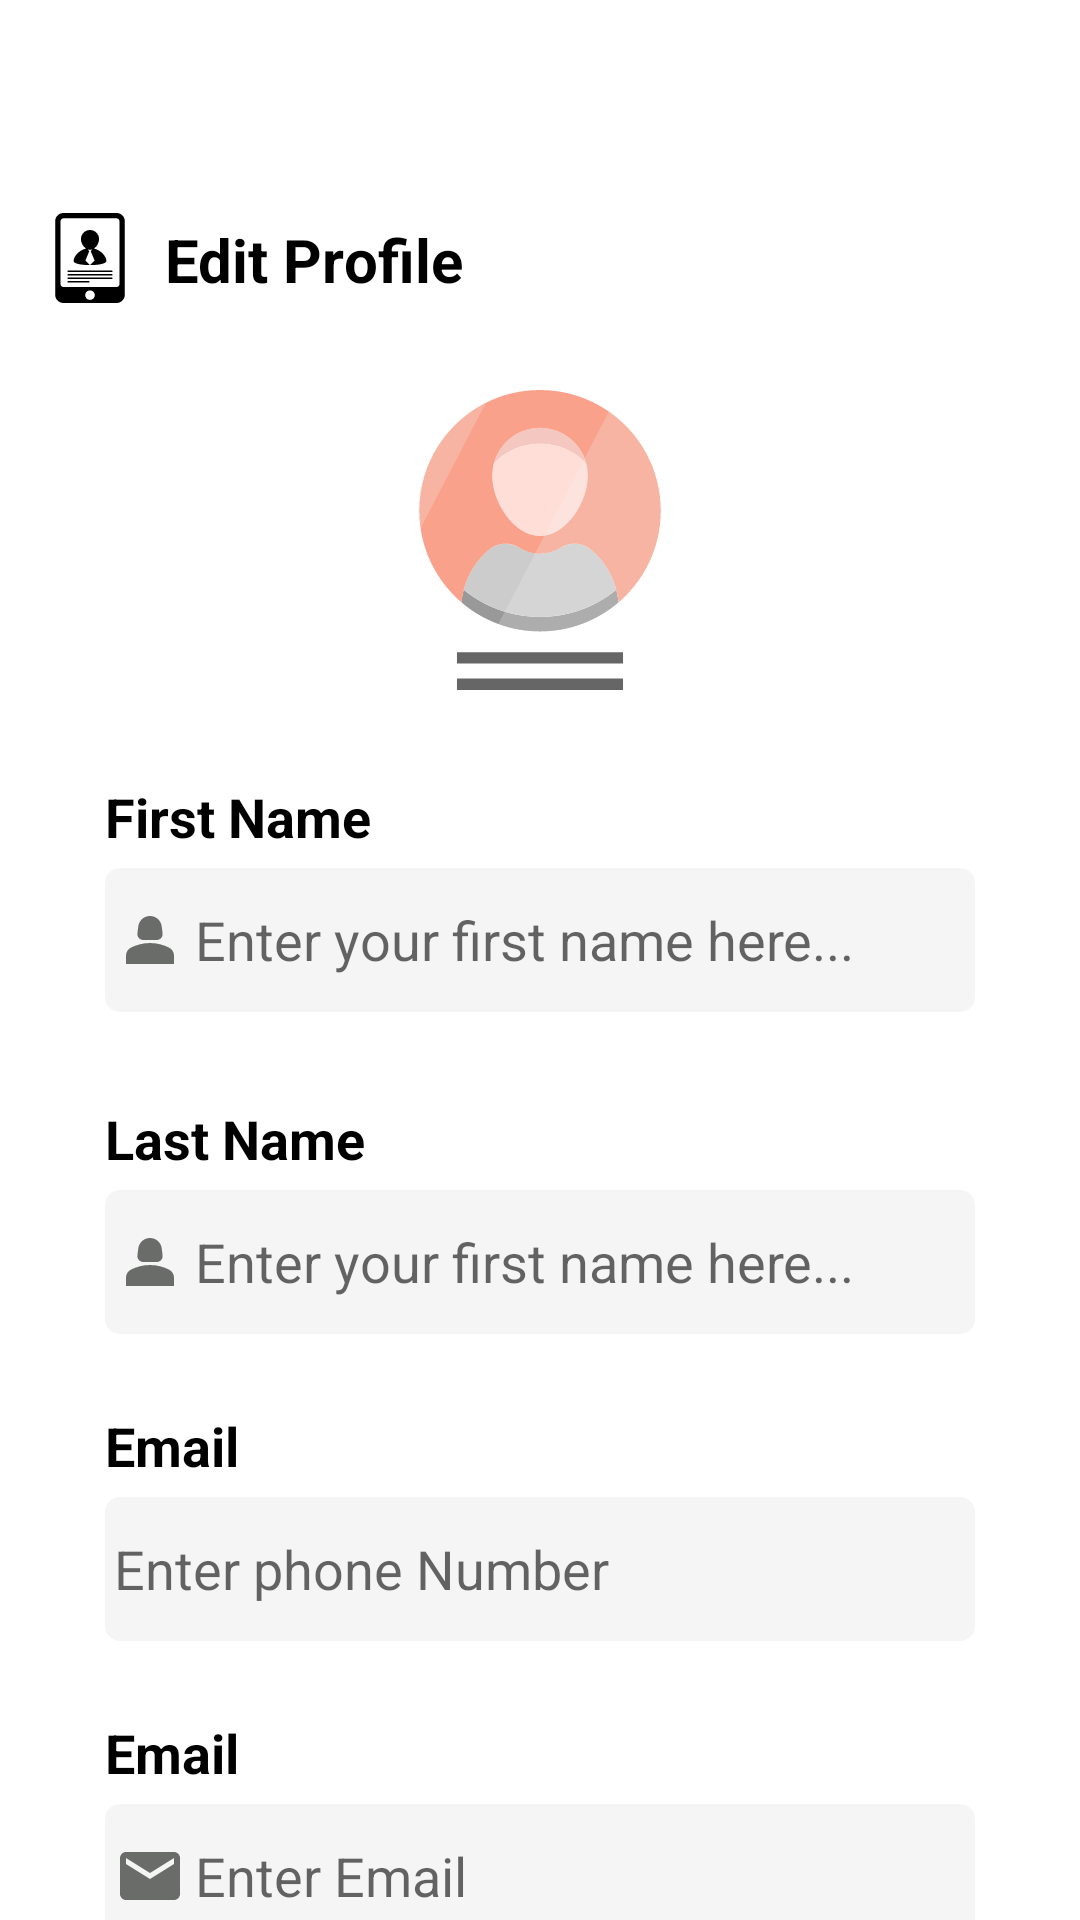

Layout XML and referenced resources for this Android screen:
<!-- AndroidManifest.xml: application theme Theme.Karter -->
<!-- res/layout/activity_update_profile.xml -->
<?xml version="1.0" encoding="utf-8"?>
<RelativeLayout xmlns:android="http://schemas.android.com/apk/res/android"
    xmlns:app="http://schemas.android.com/apk/res-auto"
    xmlns:tools="http://schemas.android.com/tools"
    android:layout_width="match_parent"
    android:layout_height="match_parent"
    tools:context=".UpdateProfileActivity">

    <com.google.android.material.appbar.MaterialToolbar
        android:layout_width="match_parent"
        android:layout_height="wrap_content"
        android:id="@+id/update_profile_toolbar"/>

    <androidx.core.widget.NestedScrollView
        android:layout_width="match_parent"
        android:layout_height="match_parent"
        android:layout_below="@+id/update_profile_toolbar">

        <RelativeLayout
            android:layout_width="match_parent"
            android:layout_height="wrap_content"
            android:layout_margin="15dp">

            <ImageView
                android:id="@+id/update_profile_title_img"
                android:layout_width="30dp"
                android:layout_height="30dp"
                android:src="@drawable/ic_update_profile" />

            <TextView
                android:id="@+id/txt_edit_profile"
                android:layout_width="wrap_content"
                android:layout_height="wrap_content"
                android:layout_marginLeft="10dp"
                android:layout_marginTop="2dp"
                android:layout_toRightOf="@+id/update_profile_title_img"
                android:text="Edit Profile"
                android:textColor="@color/black"
                android:textSize="20dp"
                android:textStyle="bold" />

            <ImageView
                android:id="@+id/img_profile"
                android:layout_width="100dp"
                android:layout_height="100dp"
                android:layout_below="@+id/txt_edit_profile"
                android:layout_centerHorizontal="true"
                android:layout_marginTop="30dp"
                android:src="@drawable/ic_profile_svgrepo_com" />

            <TextView
                android:id="@+id/update_txt_name"
                android:layout_width="wrap_content"
                android:layout_height="wrap_content"
                android:layout_below="@+id/img_profile"
                android:layout_marginLeft="20dp"
                android:layout_marginTop="30dp"
                android:text="First Name"
                android:textColor="@color/black"
                android:textSize="18dp"
                android:textStyle="bold" />

            <EditText
                android:id="@+id/update_edt_first_name"
                android:layout_width="match_parent"
                android:layout_height="48dp"
                android:layout_below="@id/update_txt_name"
                android:layout_marginLeft="20dp"
                android:layout_marginTop="5dp"
                android:layout_marginRight="20dp"
                android:background="@drawable/custom_edt_bar"
                android:drawableStart="@drawable/ic_name"
                android:drawablePadding="3dp"
                android:hint="Enter your first name here..."
                android:inputType="text"
                android:lines="1"
                android:paddingLeft="3dp" />

            <TextView
                android:id="@+id/update_txt_last_name"
                android:layout_width="wrap_content"
                android:layout_height="wrap_content"
                android:layout_below="@+id/update_edt_first_name"
                android:layout_marginLeft="20dp"
                android:layout_marginTop="30dp"
                android:text="Last Name"
                android:textColor="@color/black"
                android:textSize="18dp"
                android:textStyle="bold" />

            <EditText
                android:id="@+id/update_edt_last_name"
                android:layout_width="match_parent"
                android:layout_height="48dp"
                android:layout_below="@id/update_txt_last_name"
                android:layout_marginLeft="20dp"
                android:layout_marginTop="5dp"
                android:layout_marginRight="20dp"
                android:background="@drawable/custom_edt_bar"
                android:drawableStart="@drawable/ic_name"
                android:drawablePadding="3dp"
                android:hint="Enter your first name here..."
                android:inputType="text"
                android:lines="1"
                android:paddingLeft="3dp" />


            <TextView
                android:id="@+id/update_txt_phone"
                android:layout_width="wrap_content"
                android:layout_height="wrap_content"
                android:layout_below="@+id/update_edt_last_name"
                android:layout_marginLeft="20dp"
                android:layout_marginTop="25dp"
                android:text="Email"
                android:textColor="@color/black"
                android:textSize="18dp"
                android:textStyle="bold" />

            <EditText
                android:id="@+id/update_edt_phone"
                android:layout_width="match_parent"
                android:layout_height="48dp"
                android:layout_below="@id/update_txt_phone"
                android:layout_marginLeft="20dp"
                android:layout_marginTop="5dp"
                android:layout_marginRight="20dp"
                android:background="@drawable/custom_edt_bar"
                android:drawableStart="@drawable/ic_baseline_call_24"
                android:drawablePadding="3dp"
                android:hint="Enter phone Number"
                android:inputType="number"
                android:lines="1"
                android:paddingLeft="3dp" />


            <TextView
                android:id="@+id/update_txt_email"
                android:layout_width="wrap_content"
                android:layout_height="wrap_content"
                android:layout_below="@+id/update_edt_phone"
                android:layout_marginLeft="20dp"
                android:layout_marginTop="25dp"
                android:text="Email"
                android:textColor="@color/black"
                android:textSize="18dp"
                android:textStyle="bold" />

            <EditText
                android:id="@+id/update_edt_mail"
                android:layout_width="match_parent"
                android:layout_height="48dp"
                android:layout_below="@id/update_txt_email"
                android:layout_marginLeft="20dp"
                android:layout_marginTop="5dp"
                android:layout_marginRight="20dp"
                android:background="@drawable/custom_edt_bar"
                android:drawableStart="@drawable/ic_mail"
                android:drawablePadding="3dp"
                android:hint="Enter Email"
                android:inputType="textEmailAddress"
                android:lines="1"
                android:paddingLeft="3dp"
                android:editable="false"/>

            <Button
                android:id="@+id/update_btn_save"
                android:layout_width="wrap_content"
                android:layout_height="wrap_content"
                android:layout_below="@id/update_edt_mail"
                android:layout_centerHorizontal="true"
                android:layout_marginTop="20dp"
                android:text="Save"
                />

        </RelativeLayout>


    </androidx.core.widget.NestedScrollView>


</RelativeLayout>
<!-- resources referenced by this layout -->
<resources>
  <color name="black">#FF000000</color>
  <!-- drawable custom_edt_bar (drawable) -->
  <?xml version="1.0" encoding="utf-8"?>
  <selector xmlns:android="http://schemas.android.com/apk/res/android">
      <item android:state_enabled="true"
          android:state_focused="true">
          <shape android:shape="rectangle">
              <solid android:color="#F5F5F5"/>
              <corners android:radius="5dp"/>
  
  
          </shape>
      </item>
  
      <item android:state_enabled="true">
          <shape android:shape="rectangle">
              <solid android:color="#F5F5F5"/>
              <corners android:radius="5dp"/>
  
          </shape>
      </item>
  </selector>
  <!-- drawable ic_mail (drawable-anydpi) -->
  <vector xmlns:android="http://schemas.android.com/apk/res/android"
      android:width="24dp"
      android:height="24dp"
      android:viewportWidth="24"
      android:viewportHeight="24"
      android:tint="#474A47"
      android:alpha="0.8">
    <path
        android:fillColor="@android:color/white"
        android:pathData="M20,4L4,4c-1.1,0 -1.99,0.9 -1.99,2L2,18c0,1.1 0.9,2 2,2h16c1.1,0 2,-0.9 2,-2L22,6c0,-1.1 -0.9,-2 -2,-2zM20,8l-8,5 -8,-5L4,6l8,5 8,-5v2z"/>
  </vector>
  <!-- drawable ic_name (drawable-anydpi) -->
  <vector xmlns:android="http://schemas.android.com/apk/res/android"
      android:width="24dp"
      android:height="24dp"
      android:viewportWidth="24"
      android:viewportHeight="24"
      android:tint="#474A47"
      android:alpha="0.8">
    <path
        android:fillColor="@android:color/white"
        android:pathData="M18.39,14.56C16.71,13.7 14.53,13 12,13c-2.53,0 -4.71,0.7 -6.39,1.56C4.61,15.07 4,16.1 4,17.22V20h16v-2.78C20,16.1 19.39,15.07 18.39,14.56z"/>
    <path
        android:fillColor="@android:color/white"
        android:pathData="M9.78,12h4.44c1.21,0 2.14,-1.06 1.98,-2.26l-0.32,-2.45C15.57,5.39 13.92,4 12,4S8.43,5.39 8.12,7.29L7.8,9.74C7.64,10.94 8.57,12 9.78,12z"/>
  </vector>
  <!-- drawable ic_profile_svgrepo_com: vector/xml drawable (drawable, 7558 chars, omitted) -->
  <!-- drawable ic_update_profile: vector/xml drawable (drawable, 2282 chars, omitted) -->
  <style name="Theme.Karter" parent="Theme.MaterialComponents.Light.NoActionBar">
          
          <item name="colorPrimary">@color/theme</item>
          <item name="colorPrimaryVariant">@color/theme</item>
          <item name="colorOnPrimary">@color/white</item>
          
          <item name="colorSecondary">@color/theme</item>
          <item name="colorSecondaryVariant">@color/theme</item>
          <item name="colorOnSecondary">@color/black</item>
          
          <item name="android:statusBarColor" tools:targetApi="l">?attr/colorPrimaryVariant</item>
          
      </style>
  <color name="theme">#F44336</color>
  <color name="white">#FFFFFFFF</color>
</resources>
